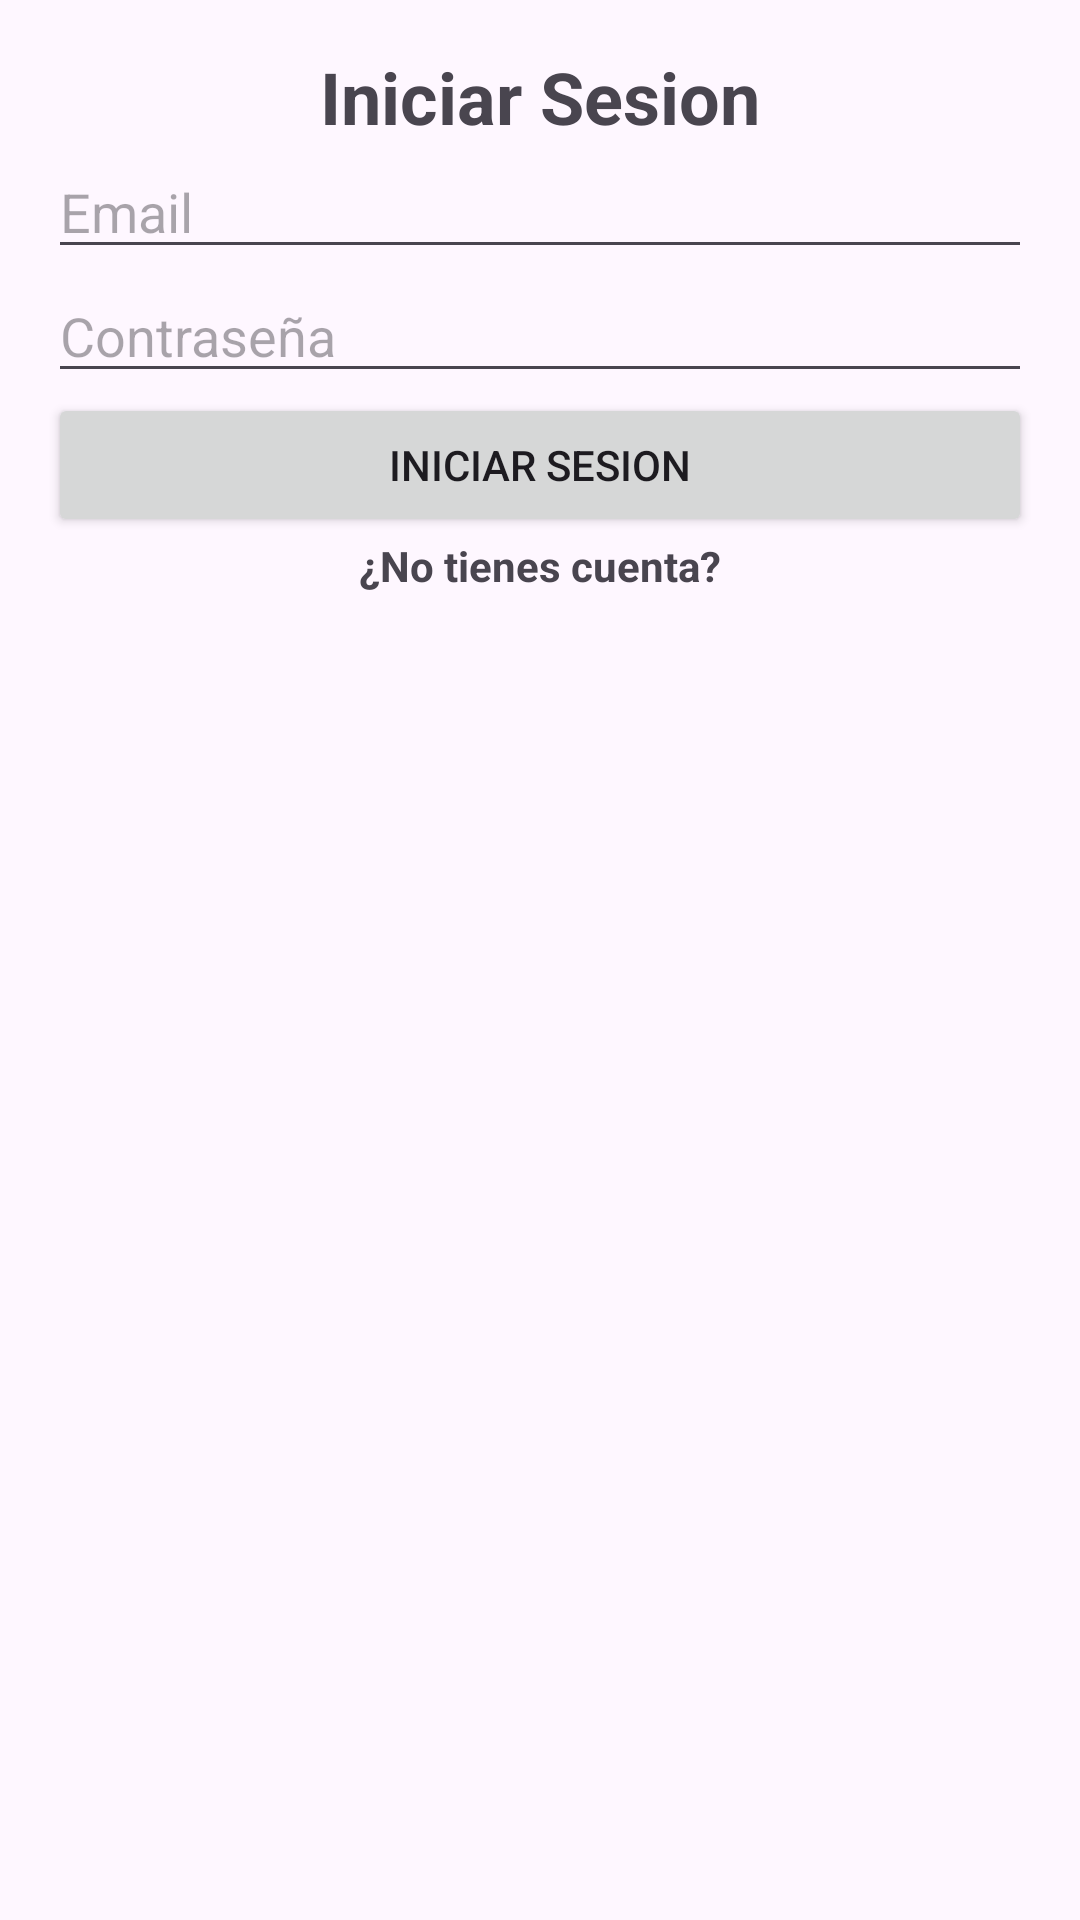

This screen was rendered from an Android layout file. Write that file and the resources it references.
<!-- AndroidManifest.xml: application theme Theme.Material3.Light -->
<!-- res/layout/activity_login.xml -->
<?xml version="1.0" encoding="utf-8"?>
<ScrollView xmlns:android="http://schemas.android.com/apk/res/android"
    android:layout_width="match_parent"
    android:layout_height="match_parent">

    <LinearLayout
        android:layout_width="match_parent"
        android:layout_height="wrap_content"
        android:orientation="vertical"
        android:gravity="center"
        android:padding="16dp">
        <TextView
            android:id="@+id/textView2"
            android:layout_width="wrap_content"
            android:layout_height="wrap_content"
            android:text="Iniciar Sesion"
            android:textSize="24sp"
            android:textStyle="bold"
            android:layout_gravity="center_horizontal"/>

        <com.google.android.material.textfield.TextInputEditText
            android:id="@+id/email"
            android:layout_width="match_parent"
            android:layout_height="wrap_content"
            android:hint="@string/email"
            android:inputType="textEmailAddress" />

        <com.google.android.material.textfield.TextInputEditText
            android:id="@+id/contrasenia"
            android:layout_width="match_parent"
            android:layout_height="wrap_content"
            android:hint="@string/contrasenia"
            android:inputType="textPassword" />

        <Button
            android:id="@+id/btn_login"
            android:layout_width="match_parent"
            android:layout_height="wrap_content"
            android:text="@string/iniciar_sesion" />

        <TextView
            android:id="@+id/registerNow"
            android:layout_width="wrap_content"
            android:layout_height="wrap_content"
            android:text="@string/no_tienes_cuenta"
            android:textStyle="bold" />

        <ProgressBar
            android:id="@+id/progressBar"
            android:layout_width="wrap_content"
            android:layout_height="wrap_content"
            android:visibility="gone" />

    </LinearLayout>
</ScrollView>
<!-- resources referenced by this layout -->
<resources>
  <string name="contrasenia">Contraseña</string>
  <string name="email">Email</string>
  <string name="iniciar_sesion">Iniciar Sesion</string>
  <string name="no_tienes_cuenta">¿No tienes cuenta?</string>
</resources>
